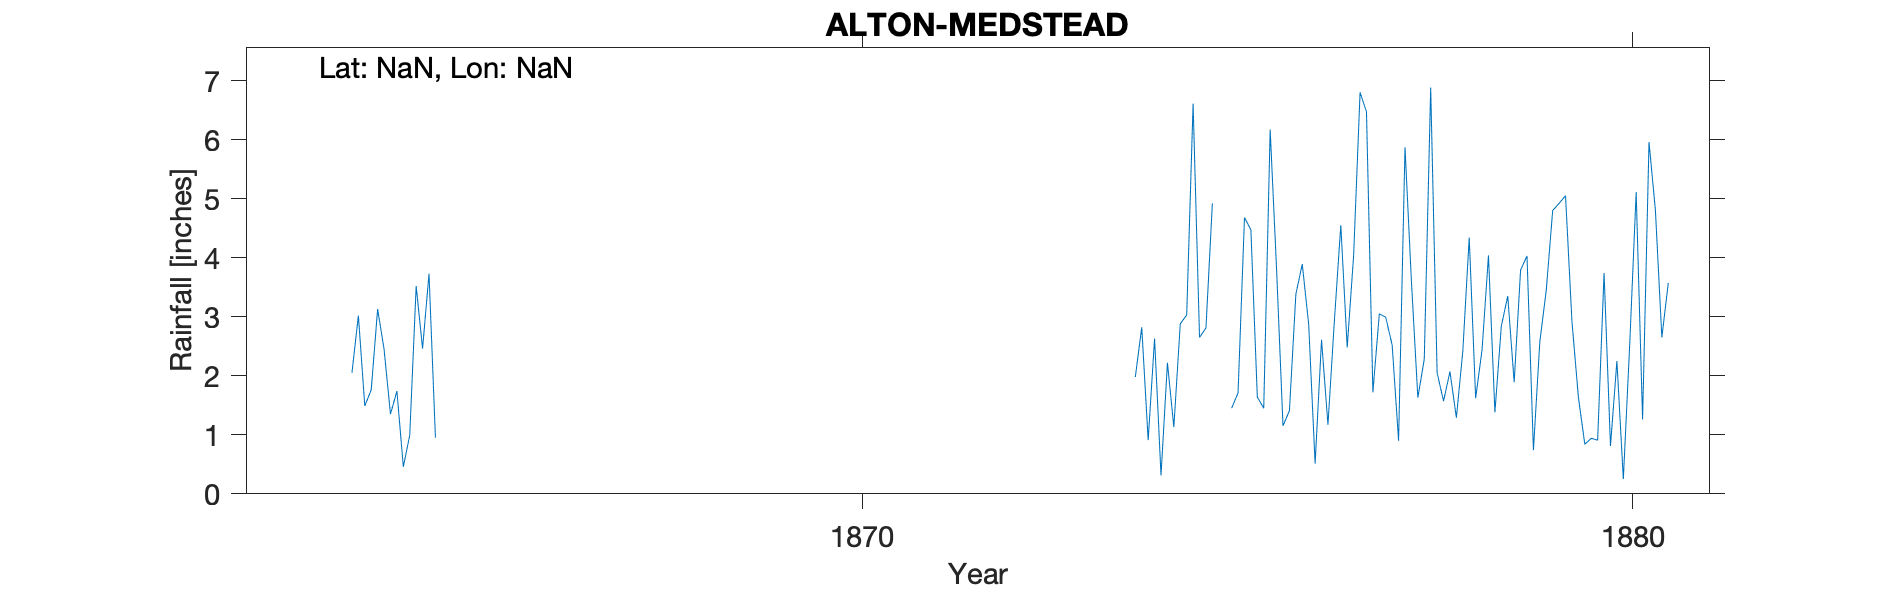

The data file committed next to this chart (first rows):
ALTON-MEDSTEAD, , , , , , , , , , , , , , , , , , , , , , , 
Grid ref, SU654371, Long, -1.066, Lat, 51.13, Elevation, 697, ft, , , , , , , , , , , , , , , 
Station no, RR2102, , , , , , , , , , , , , , , , , , , , , , 
, 1860, 1861, 1862, 1863, 1864, 1865, 1866, 1867, 1868, 1869, 1870, 1871, 1872, 1873, 1874, 1875, 1876, 1877, 1878, 1879, 1880, 1881, 1882
January, , , , , 1.49, , , , , , , , , , 1.98, 4.92, 1.41, 6.47, 1.57, 3.79, 0.91, , 
February, , , , , 1.76, , , , , , , , , , 2.82, -999, 3.38, 1.72, 2.07, 4.03, 3.74, , 
March, , , , , 3.13, , , , , , , , , , 0.91, -999, 3.89, 3.05, 1.29, 0.74, 0.81, , 
April, , , , , 2.45, , , , , , , , , , 2.63, 1.45, 2.87, 2.99, 2.41, 2.58, 2.25, , 
May, , , , , 1.35, , , , , , , , , , 0.31, 1.71, 0.51, 2.52, 4.34, 3.45, 0.25, , 
June, , , , , 1.74, , , , , , , , , , 2.22, 4.68, 2.61, 0.9, 1.62, 4.8, 2.54, , 
July, , , , , 0.46, , , , , , , , , , 1.13, 4.47, 1.17, 5.87, 2.44, 4.92, 5.11, , 
August, , , , , 0.99, , , , , , , , , , 2.88, 1.64, 2.93, 3.6, 4.04, 5.05, 1.26, , 
September, , , , , 3.52, , , , , , , , , , 3.03, 1.45, 4.55, 1.63, 1.38, 2.92, 5.96, , 
October, , , , , 2.46, , , , , , , , , , 6.61, 6.17, 2.48, 2.28, 2.84, 1.64, 4.8, , 
November, , , , 2.05, 3.73, , , , , , , , , , 2.65, 3.8, 4.04, 6.88, 3.35, 0.84, 2.65, , 
December, , , , 3.02, 0.95, , , , , , , , , , 2.81, 1.15, 6.8, 2.05, 1.89, 0.94, 3.57, , 
Total, , , , , 24.03, , , , , , , , , , 29.98, 34.97, 36.64, 39.96, 29.24, 35.7, 33.85, , 
1875 Feb-Mar -999, , , , , , , , , , , , , , , , , , , , , , , 
